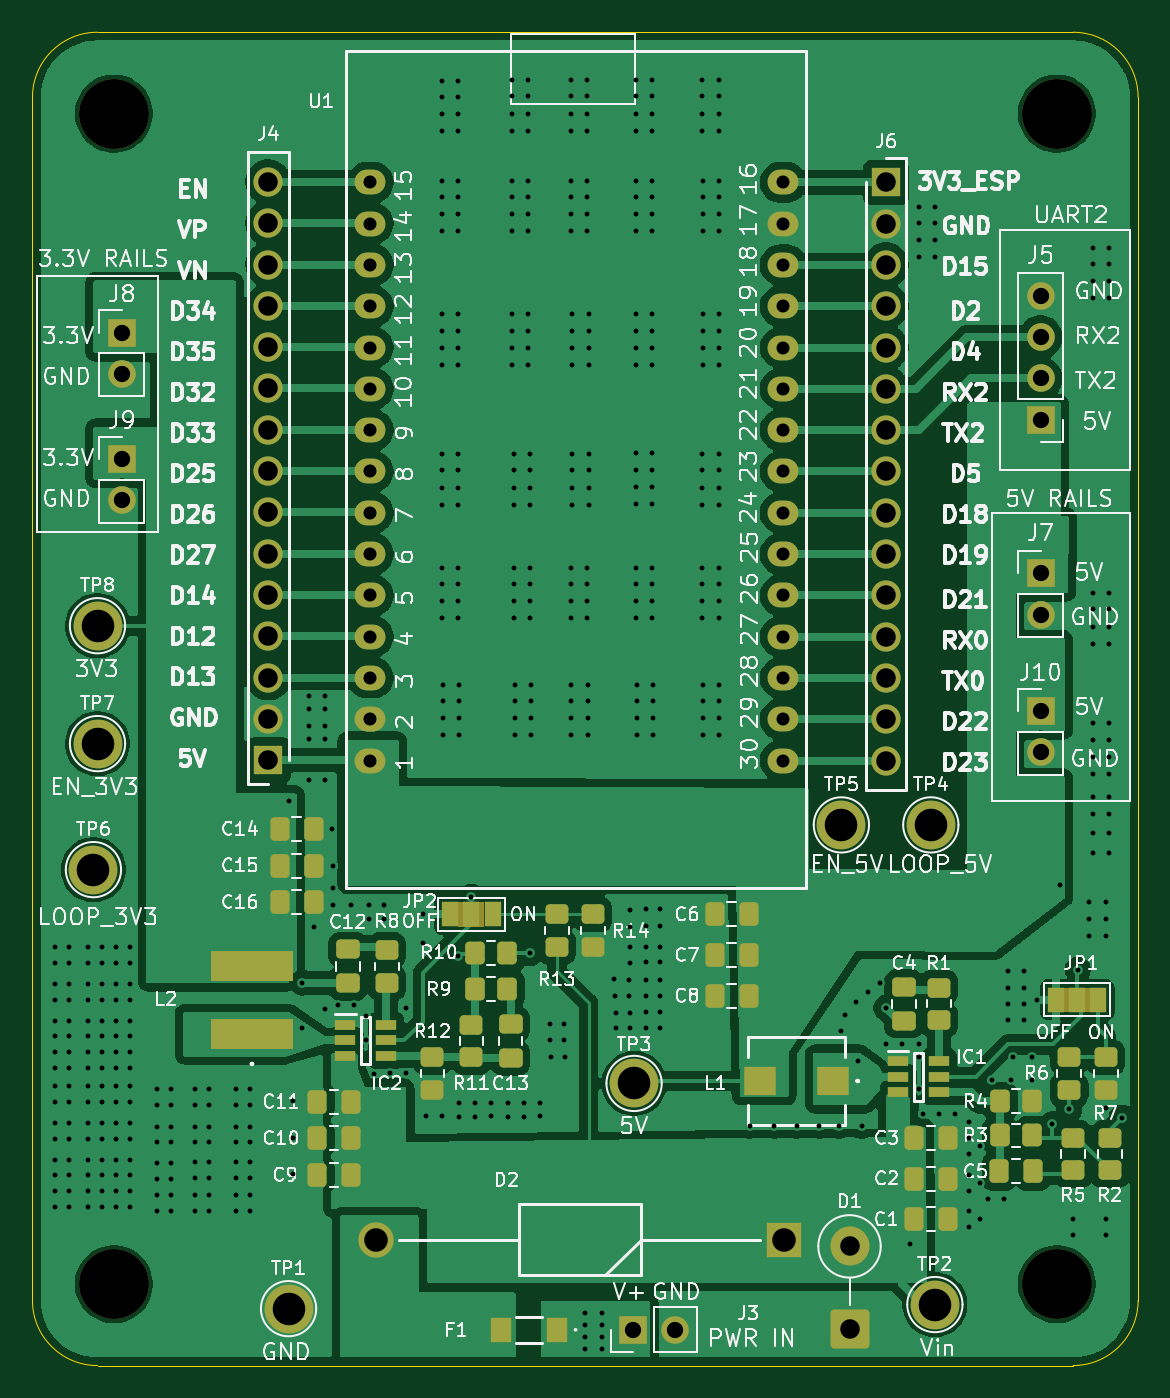
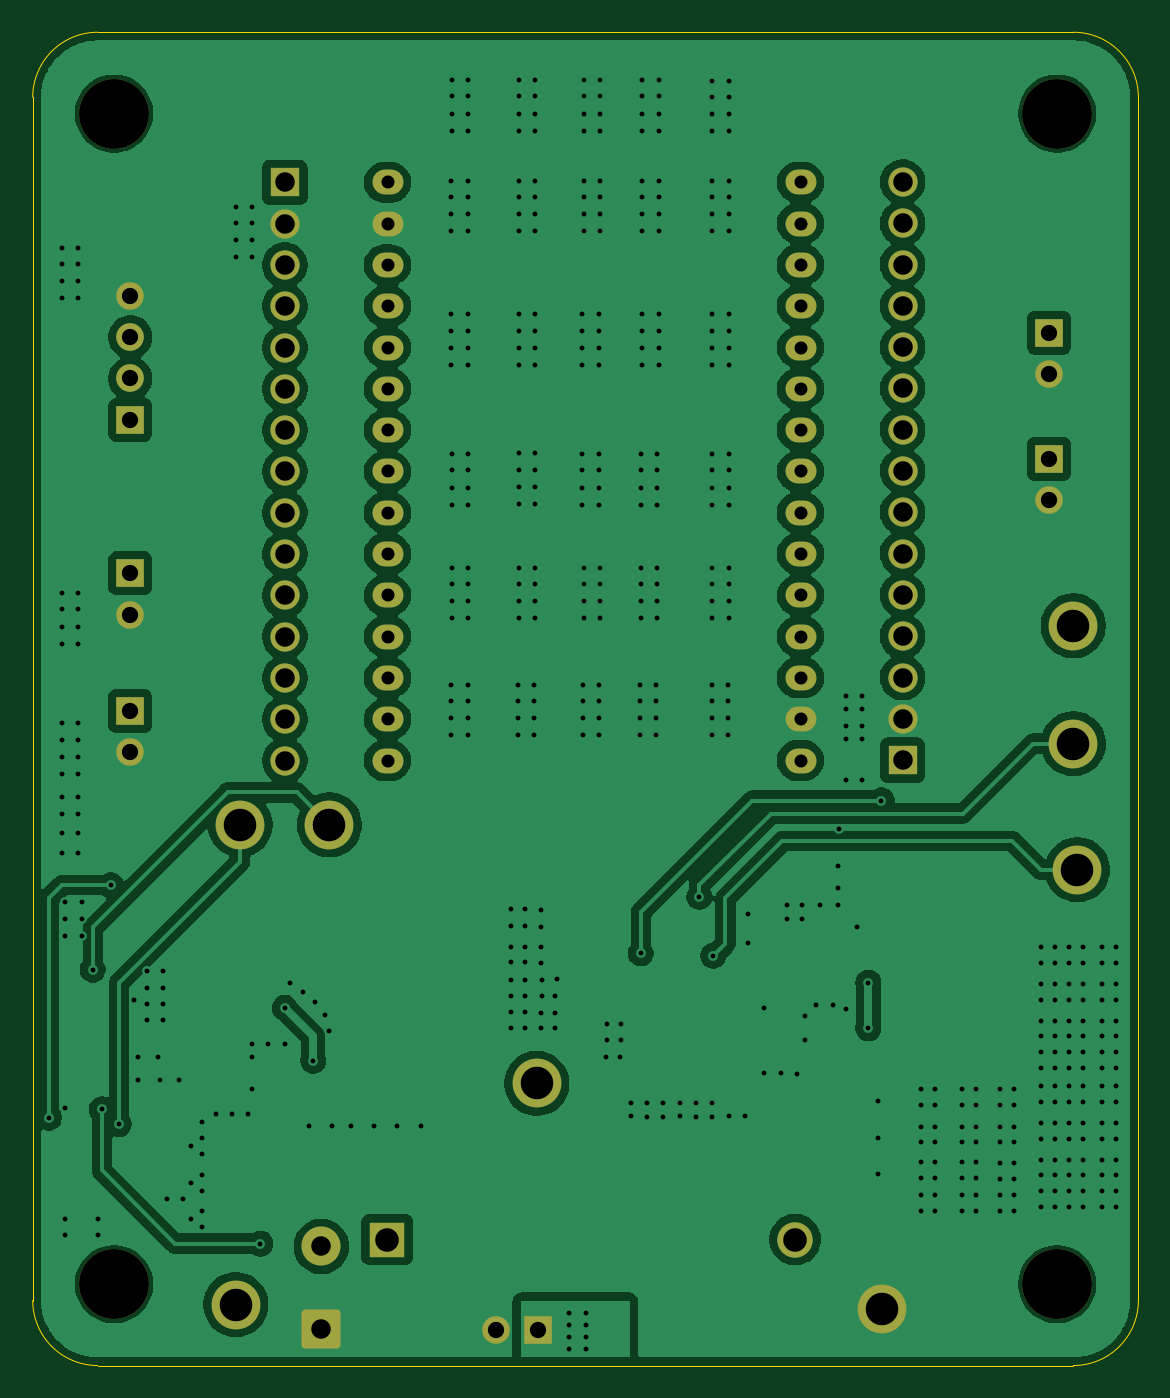
Circuit board: 11 layer files. Board 68.0 x 82.0 mm.
- bottom_copper: default_esp32_board-B_Cu.gbr (152824 bytes)
- bottom_mask: default_esp32_board-B_Mask.gbr (4134 bytes)
- paste: default_esp32_board-B_Paste.gbr (462 bytes)
- bottom_silk: default_esp32_board-B_Silkscreen.gbr (463 bytes)
- outline: default_esp32_board-Edge_Cuts.gbr (994 bytes)
- top_copper: default_esp32_board-F_Cu.gbr (172606 bytes)
- top_mask: default_esp32_board-F_Mask.gbr (8408 bytes)
- paste: default_esp32_board-F_Paste.gbr (4724 bytes)
- top_silk: default_esp32_board-F_Silkscreen.gbr (196436 bytes)
- drill: default_esp32_board-NPTH.drl (389 bytes)
- drill: default_esp32_board-PTH.drl (9929 bytes)

=== bottom_copper: default_esp32_board-B_Cu.gbr (152824 bytes, source omitted) ===
=== bottom_mask: default_esp32_board-B_Mask.gbr ===
%TF.GenerationSoftware,KiCad,Pcbnew,9.0.3*%
%TF.CreationDate,2026-05-01T17:42:47+01:00*%
%TF.ProjectId,default_esp32_board,64656661-756c-4745-9f65-737033325f62,rev?*%
%TF.SameCoordinates,Original*%
%TF.FileFunction,Soldermask,Bot*%
%TF.FilePolarity,Negative*%
%FSLAX46Y46*%
G04 Gerber Fmt 4.6, Leading zero omitted, Abs format (unit mm)*
G04 Created by KiCad (PCBNEW 9.0.3) date 2026-05-01 17:42:47*
%MOMM*%
%LPD*%
G01*
G04 APERTURE LIST*
G04 Aperture macros list*
%AMRoundRect*
0 Rectangle with rounded corners*
0 $1 Rounding radius*
0 $2 $3 $4 $5 $6 $7 $8 $9 X,Y pos of 4 corners*
0 Add a 4 corners polygon primitive as box body*
4,1,4,$2,$3,$4,$5,$6,$7,$8,$9,$2,$3,0*
0 Add four circle primitives for the rounded corners*
1,1,$1+$1,$2,$3*
1,1,$1+$1,$4,$5*
1,1,$1+$1,$6,$7*
1,1,$1+$1,$8,$9*
0 Add four rect primitives between the rounded corners*
20,1,$1+$1,$2,$3,$4,$5,0*
20,1,$1+$1,$4,$5,$6,$7,0*
20,1,$1+$1,$6,$7,$8,$9,0*
20,1,$1+$1,$8,$9,$2,$3,0*%
G04 Aperture macros list end*
%ADD10R,2.175000X2.175000*%
%ADD11C,2.175000*%
%ADD12C,3.000000*%
%ADD13C,4.300000*%
%ADD14R,1.700000X1.700000*%
%ADD15C,1.700000*%
%ADD16R,1.800000X1.800000*%
%ADD17C,1.800000*%
%ADD18RoundRect,0.250001X0.949999X-0.949999X0.949999X0.949999X-0.949999X0.949999X-0.949999X-0.949999X0*%
%ADD19C,2.400000*%
%ADD20O,1.900000X1.524000*%
G04 APERTURE END LIST*
D10*
%TO.C,D2*%
X126200000Y-117000000D03*
D11*
X101100000Y-117000000D03*
%TD*%
D12*
%TO.C,TP7*%
X84000000Y-86500000D03*
%TD*%
D13*
%TO.C,H3*%
X143000000Y-47750000D03*
%TD*%
D12*
%TO.C,TP1*%
X95750000Y-121250000D03*
%TD*%
D13*
%TO.C,H1*%
X85000000Y-119750000D03*
%TD*%
D14*
%TO.C,J8*%
X85500000Y-61225000D03*
D15*
X85500000Y-63765000D03*
%TD*%
D14*
%TO.C,J9*%
X85500000Y-69000000D03*
D15*
X85500000Y-71540000D03*
%TD*%
D13*
%TO.C,H2*%
X85000000Y-47750000D03*
%TD*%
D12*
%TO.C,TP6*%
X83750000Y-94250000D03*
%TD*%
D14*
%TO.C,J5*%
X142000000Y-66580000D03*
D15*
X142000000Y-64040000D03*
X142000000Y-61500000D03*
X142000000Y-58960000D03*
%TD*%
D12*
%TO.C,TP3*%
X117000000Y-107400000D03*
%TD*%
D16*
%TO.C,J6*%
X132500000Y-51980187D03*
D17*
X132500000Y-54520187D03*
X132500000Y-57060187D03*
X132500000Y-59600187D03*
X132500000Y-62140187D03*
X132500000Y-64680187D03*
X132500000Y-67220187D03*
X132500000Y-69760187D03*
X132500000Y-72300187D03*
X132500000Y-74840187D03*
X132500000Y-77380187D03*
X132500000Y-79920187D03*
X132500000Y-82460187D03*
X132500000Y-85000187D03*
X132500000Y-87540187D03*
%TD*%
D14*
%TO.C,J7*%
X142000000Y-76025000D03*
D15*
X142000000Y-78565000D03*
%TD*%
D18*
%TO.C,D1*%
X130250000Y-122500000D03*
D19*
X130250000Y-117420000D03*
%TD*%
D13*
%TO.C,H4*%
X143000000Y-119750000D03*
%TD*%
D12*
%TO.C,TP2*%
X135500000Y-121000000D03*
%TD*%
%TO.C,TP8*%
X84000000Y-79250000D03*
%TD*%
D16*
%TO.C,J4*%
X94500000Y-87520187D03*
D17*
X94500000Y-84980187D03*
X94500000Y-82440187D03*
X94500000Y-79900187D03*
X94500000Y-77360187D03*
X94500000Y-74820187D03*
X94500000Y-72280187D03*
X94500000Y-69740187D03*
X94500000Y-67200187D03*
X94500000Y-64660187D03*
X94500000Y-62120187D03*
X94500000Y-59580187D03*
X94500000Y-57040187D03*
X94500000Y-54500187D03*
X94500000Y-51960187D03*
%TD*%
D14*
%TO.C,J10*%
X142000000Y-84500000D03*
D15*
X142000000Y-87040000D03*
%TD*%
D20*
%TO.C,U1*%
X100777540Y-87540187D03*
X100777540Y-85000187D03*
X100777540Y-82460187D03*
X100777540Y-79920187D03*
X100777540Y-77380187D03*
X100777540Y-74840187D03*
X100777540Y-72300187D03*
X100777540Y-69760187D03*
X100777540Y-67220187D03*
X100777540Y-64680187D03*
X100777540Y-62140187D03*
X100777540Y-59600187D03*
X100777540Y-57060187D03*
X100777540Y-54520187D03*
X100777540Y-51980187D03*
X126177540Y-51980187D03*
X126177540Y-54520187D03*
X126177540Y-57060187D03*
X126177540Y-59600187D03*
X126177540Y-62140187D03*
X126177540Y-64680187D03*
X126177540Y-67220187D03*
X126177540Y-69760187D03*
X126177540Y-72300187D03*
X126177540Y-74840187D03*
X126177540Y-77380187D03*
X126177540Y-79920187D03*
X126177540Y-82460187D03*
X126177540Y-85000187D03*
X126177540Y-87540187D03*
%TD*%
D12*
%TO.C,TP4*%
X135250000Y-91500000D03*
%TD*%
%TO.C,TP5*%
X129750000Y-91500000D03*
%TD*%
D14*
%TO.C,J3*%
X116950000Y-122550000D03*
D15*
X119490000Y-122550000D03*
%TD*%
M02*

=== paste: default_esp32_board-B_Paste.gbr ===
%TF.GenerationSoftware,KiCad,Pcbnew,9.0.3*%
%TF.CreationDate,2026-05-01T17:42:47+01:00*%
%TF.ProjectId,default_esp32_board,64656661-756c-4745-9f65-737033325f62,rev?*%
%TF.SameCoordinates,Original*%
%TF.FileFunction,Paste,Bot*%
%TF.FilePolarity,Positive*%
%FSLAX46Y46*%
G04 Gerber Fmt 4.6, Leading zero omitted, Abs format (unit mm)*
G04 Created by KiCad (PCBNEW 9.0.3) date 2026-05-01 17:42:47*
%MOMM*%
%LPD*%
G01*
G04 APERTURE LIST*
G04 APERTURE END LIST*
M02*

=== bottom_silk: default_esp32_board-B_Silkscreen.gbr ===
%TF.GenerationSoftware,KiCad,Pcbnew,9.0.3*%
%TF.CreationDate,2026-05-01T17:42:47+01:00*%
%TF.ProjectId,default_esp32_board,64656661-756c-4745-9f65-737033325f62,rev?*%
%TF.SameCoordinates,Original*%
%TF.FileFunction,Legend,Bot*%
%TF.FilePolarity,Positive*%
%FSLAX46Y46*%
G04 Gerber Fmt 4.6, Leading zero omitted, Abs format (unit mm)*
G04 Created by KiCad (PCBNEW 9.0.3) date 2026-05-01 17:42:47*
%MOMM*%
%LPD*%
G01*
G04 APERTURE LIST*
G04 APERTURE END LIST*
M02*

=== outline: default_esp32_board-Edge_Cuts.gbr ===
%TF.GenerationSoftware,KiCad,Pcbnew,9.0.3*%
%TF.CreationDate,2026-05-01T17:42:47+01:00*%
%TF.ProjectId,default_esp32_board,64656661-756c-4745-9f65-737033325f62,rev?*%
%TF.SameCoordinates,Original*%
%TF.FileFunction,Profile,NP*%
%FSLAX46Y46*%
G04 Gerber Fmt 4.6, Leading zero omitted, Abs format (unit mm)*
G04 Created by KiCad (PCBNEW 9.0.3) date 2026-05-01 17:42:47*
%MOMM*%
%LPD*%
G01*
G04 APERTURE LIST*
%TA.AperFunction,Profile*%
%ADD10C,0.050000*%
%TD*%
G04 APERTURE END LIST*
D10*
X148000000Y-46750000D02*
X148000000Y-120750000D01*
X144000000Y-124750000D02*
X84000000Y-124750000D01*
X84000000Y-124750000D02*
G75*
G02*
X80000000Y-120750000I0J4000000D01*
G01*
X84000000Y-42750000D02*
X144000000Y-42750000D01*
X148000000Y-120750000D02*
G75*
G02*
X144000000Y-124750000I-4000000J0D01*
G01*
X80000000Y-120750000D02*
X80000000Y-46750000D01*
X80000000Y-46750000D02*
G75*
G02*
X84000000Y-42750000I4000000J0D01*
G01*
X144000000Y-42750000D02*
G75*
G02*
X148000000Y-46750000I0J-4000000D01*
G01*
M02*

=== top_copper: default_esp32_board-F_Cu.gbr (172606 bytes, source omitted) ===
=== top_mask: default_esp32_board-F_Mask.gbr (8408 bytes, source omitted) ===
=== paste: default_esp32_board-F_Paste.gbr ===
%TF.GenerationSoftware,KiCad,Pcbnew,9.0.3*%
%TF.CreationDate,2026-05-01T17:42:47+01:00*%
%TF.ProjectId,default_esp32_board,64656661-756c-4745-9f65-737033325f62,rev?*%
%TF.SameCoordinates,Original*%
%TF.FileFunction,Paste,Top*%
%TF.FilePolarity,Positive*%
%FSLAX46Y46*%
G04 Gerber Fmt 4.6, Leading zero omitted, Abs format (unit mm)*
G04 Created by KiCad (PCBNEW 9.0.3) date 2026-05-01 17:42:47*
%MOMM*%
%LPD*%
G01*
G04 APERTURE LIST*
G04 Aperture macros list*
%AMRoundRect*
0 Rectangle with rounded corners*
0 $1 Rounding radius*
0 $2 $3 $4 $5 $6 $7 $8 $9 X,Y pos of 4 corners*
0 Add a 4 corners polygon primitive as box body*
4,1,4,$2,$3,$4,$5,$6,$7,$8,$9,$2,$3,0*
0 Add four circle primitives for the rounded corners*
1,1,$1+$1,$2,$3*
1,1,$1+$1,$4,$5*
1,1,$1+$1,$6,$7*
1,1,$1+$1,$8,$9*
0 Add four rect primitives between the rounded corners*
20,1,$1+$1,$2,$3,$4,$5,0*
20,1,$1+$1,$4,$5,$6,$7,0*
20,1,$1+$1,$6,$7,$8,$9,0*
20,1,$1+$1,$8,$9,$2,$3,0*%
G04 Aperture macros list end*
%ADD10R,1.250000X0.600000*%
%ADD11RoundRect,0.250000X-0.450000X0.350000X-0.450000X-0.350000X0.450000X-0.350000X0.450000X0.350000X0*%
%ADD12RoundRect,0.250000X0.450000X-0.350000X0.450000X0.350000X-0.450000X0.350000X-0.450000X-0.350000X0*%
%ADD13RoundRect,0.250000X-0.475000X0.337500X-0.475000X-0.337500X0.475000X-0.337500X0.475000X0.337500X0*%
%ADD14RoundRect,0.250000X0.337500X0.475000X-0.337500X0.475000X-0.337500X-0.475000X0.337500X-0.475000X0*%
%ADD15R,1.250000X1.500000*%
%ADD16R,2.000000X1.800000*%
%ADD17RoundRect,0.250000X-0.337500X-0.475000X0.337500X-0.475000X0.337500X0.475000X-0.337500X0.475000X0*%
%ADD18R,5.100000X1.900000*%
%ADD19RoundRect,0.250000X-0.350000X-0.450000X0.350000X-0.450000X0.350000X0.450000X-0.350000X0.450000X0*%
%ADD20RoundRect,0.250000X0.475000X-0.337500X0.475000X0.337500X-0.475000X0.337500X-0.475000X-0.337500X0*%
%ADD21RoundRect,0.250000X0.350000X0.450000X-0.350000X0.450000X-0.350000X-0.450000X0.350000X-0.450000X0*%
G04 APERTURE END LIST*
D10*
%TO.C,IC2*%
X99250000Y-103800000D03*
X99250000Y-104750000D03*
X99250000Y-105700000D03*
X101750000Y-105700000D03*
X101750000Y-104750000D03*
X101750000Y-103800000D03*
%TD*%
D11*
%TO.C,R13*%
X112250000Y-99000000D03*
X112250000Y-97000000D03*
%TD*%
D12*
%TO.C,R14*%
X114450000Y-97000000D03*
X114450000Y-99000000D03*
%TD*%
D13*
%TO.C,C4*%
X133600000Y-101462500D03*
X133600000Y-103537500D03*
%TD*%
D12*
%TO.C,R11*%
X107000000Y-105800000D03*
X107000000Y-103800000D03*
%TD*%
D14*
%TO.C,C9*%
X99570269Y-113016416D03*
X97495269Y-113016416D03*
%TD*%
%TO.C,C7*%
X124037500Y-99500000D03*
X121962500Y-99500000D03*
%TD*%
D12*
%TO.C,R12*%
X104600000Y-107800000D03*
X104600000Y-105800000D03*
%TD*%
D15*
%TO.C,F1*%
X112275000Y-122550000D03*
X108825000Y-122550000D03*
%TD*%
D16*
%TO.C,L1*%
X129250000Y-107250000D03*
X124750000Y-107250000D03*
%TD*%
D14*
%TO.C,C11*%
X99570269Y-108516416D03*
X97495269Y-108516416D03*
%TD*%
D12*
%TO.C,R1*%
X135750000Y-103500000D03*
X135750000Y-101500000D03*
%TD*%
D17*
%TO.C,C15*%
X95212500Y-94000000D03*
X97287500Y-94000000D03*
%TD*%
D18*
%TO.C,L2*%
X93500000Y-104350000D03*
X93500000Y-100150000D03*
%TD*%
D17*
%TO.C,C14*%
X95212500Y-91750000D03*
X97287500Y-91750000D03*
%TD*%
D19*
%TO.C,R3*%
X139500000Y-110600000D03*
X141500000Y-110600000D03*
%TD*%
D12*
%TO.C,R7*%
X146000000Y-107802879D03*
X146000000Y-105802879D03*
%TD*%
D14*
%TO.C,C6*%
X124037500Y-97000000D03*
X121962500Y-97000000D03*
%TD*%
D17*
%TO.C,C3*%
X134212500Y-110750000D03*
X136287500Y-110750000D03*
%TD*%
D12*
%TO.C,R2*%
X146250000Y-112750000D03*
X146250000Y-110750000D03*
%TD*%
D19*
%TO.C,R9*%
X107200000Y-101600000D03*
X109200000Y-101600000D03*
%TD*%
D17*
%TO.C,C5*%
X139462500Y-112800000D03*
X141537500Y-112800000D03*
%TD*%
D14*
%TO.C,C8*%
X124037500Y-102000000D03*
X121962500Y-102000000D03*
%TD*%
D17*
%TO.C,C2*%
X134212500Y-113250000D03*
X136287500Y-113250000D03*
%TD*%
D20*
%TO.C,C13*%
X109400000Y-105837500D03*
X109400000Y-103762500D03*
%TD*%
D11*
%TO.C,R5*%
X144000000Y-110750000D03*
X144000000Y-112750000D03*
%TD*%
%TO.C,R6*%
X143750000Y-105802879D03*
X143750000Y-107802879D03*
%TD*%
D21*
%TO.C,R4*%
X141500000Y-108500000D03*
X139500000Y-108500000D03*
%TD*%
D17*
%TO.C,C1*%
X134212500Y-115750000D03*
X136287500Y-115750000D03*
%TD*%
D19*
%TO.C,R10*%
X107200000Y-99400000D03*
X109200000Y-99400000D03*
%TD*%
D17*
%TO.C,C16*%
X95212500Y-96250000D03*
X97287500Y-96250000D03*
%TD*%
D10*
%TO.C,IC1*%
X133250000Y-106050000D03*
X133250000Y-107000000D03*
X133250000Y-107950000D03*
X135750000Y-107950000D03*
X135750000Y-107000000D03*
X135750000Y-106050000D03*
%TD*%
D13*
%TO.C,C12*%
X99400000Y-99162500D03*
X99400000Y-101237500D03*
%TD*%
D12*
%TO.C,R8*%
X101800000Y-101200000D03*
X101800000Y-99200000D03*
%TD*%
D14*
%TO.C,C10*%
X99570269Y-110766416D03*
X97495269Y-110766416D03*
%TD*%
M02*

=== top_silk: default_esp32_board-F_Silkscreen.gbr (196436 bytes, source omitted) ===
=== drill: default_esp32_board-NPTH.drl ===
M48
; DRILL file {KiCad 9.0.3} date 2026-05-01T17:42:52+0100
; FORMAT={-:-/ absolute / metric / decimal}
; #@! TF.CreationDate,2026-05-01T17:42:52+01:00
; #@! TF.GenerationSoftware,Kicad,Pcbnew,9.0.3
; #@! TF.FileFunction,NonPlated,1,2,NPTH
FMAT,2
METRIC
; #@! TA.AperFunction,NonPlated,NPTH,ComponentDrill
T1C4.300
%
G90
G05
T1
X85.0Y-47.75
X85.0Y-119.75
X143.0Y-47.75
X143.0Y-119.75
M30

=== drill: default_esp32_board-PTH.drl (9929 bytes, source omitted) ===
